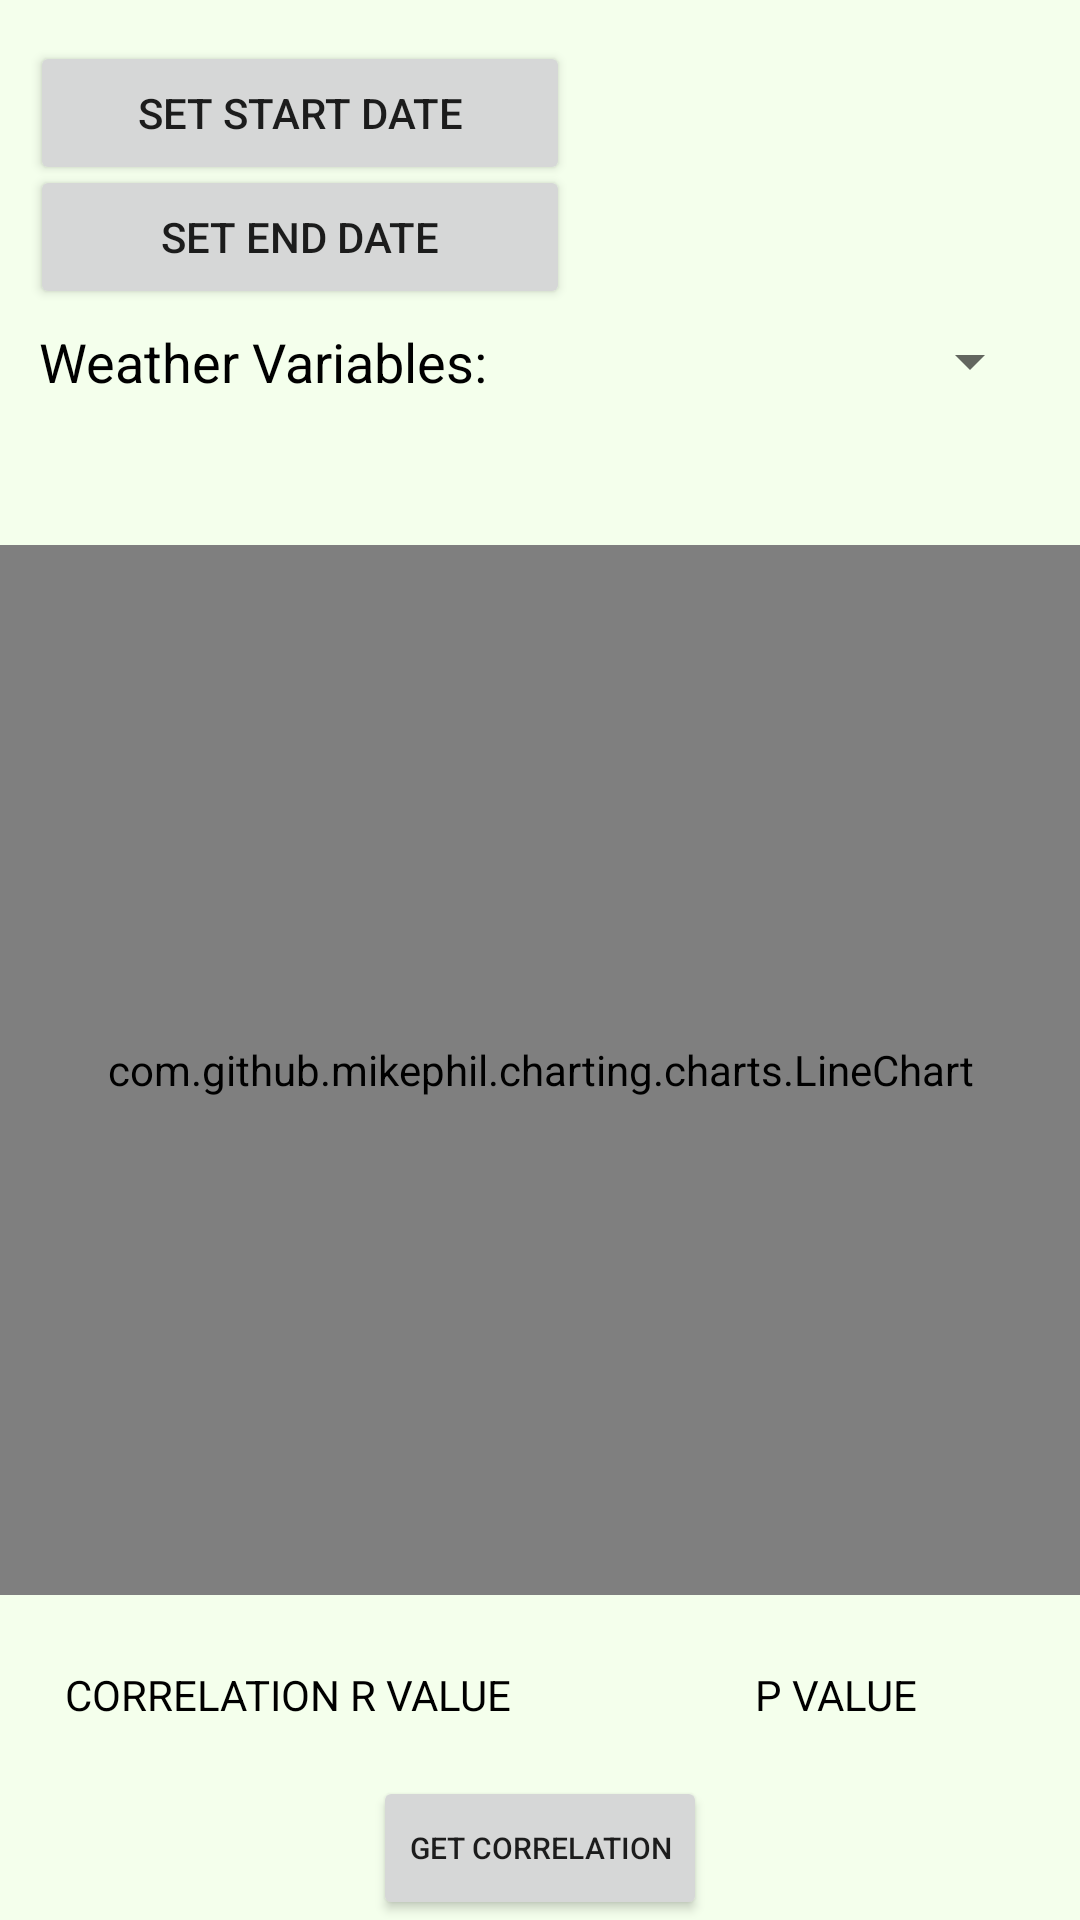

This screen was rendered from an Android layout file. Write that file and the resources it references.
<!-- AndroidManifest.xml: application theme Theme.PainDiaryApp -->
<!-- res/layout/reports_line_chart.xml -->
<?xml version="1.0" encoding="utf-8"?>
<androidx.constraintlayout.widget.ConstraintLayout
    xmlns:android="http://schemas.android.com/apk/res/android"
    xmlns:app="http://schemas.android.com/apk/res-auto"
    xmlns:tools="http://schemas.android.com/tools"
    android:layout_width="match_parent"
    android:layout_height="match_parent"
    android:background="#F4FFEC">

    <com.github.mikephil.charting.charts.LineChart
        android:id="@+id/line_chart"
        android:layout_width="match_parent"
        android:layout_height="350sp"
        app:layout_constraintBottom_toBottomOf="parent"
        app:layout_constraintEnd_toEndOf="parent"
        app:layout_constraintHorizontal_bias="0.0"
        app:layout_constraintStart_toStartOf="parent"
        app:layout_constraintTop_toTopOf="parent"
        app:layout_constraintVertical_bias="0.627" />

    <Button
        android:id="@+id/start_date_button"
        android:layout_width="180sp"
        android:layout_height="wrap_content"
        android:text="Set Start Date"
        app:layout_constraintBottom_toBottomOf="parent"
        app:layout_constraintEnd_toEndOf="parent"
        app:layout_constraintHorizontal_bias="0.056"
        app:layout_constraintStart_toStartOf="parent"
        app:layout_constraintTop_toTopOf="parent"
        app:layout_constraintVertical_bias="0.023" />

    <Button
        android:id="@+id/end_date_button"
        android:layout_width="180sp"
        android:layout_height="wrap_content"
        android:text="Set End Date"
        app:layout_constraintBottom_toBottomOf="parent"
        app:layout_constraintEnd_toEndOf="parent"
        app:layout_constraintHorizontal_bias="0.056"
        app:layout_constraintStart_toStartOf="parent"
        app:layout_constraintTop_toTopOf="parent"
        app:layout_constraintVertical_bias="0.093" />

    <TextView
        android:id="@+id/start_date"
        android:layout_width="wrap_content"
        android:layout_height="wrap_content"
        android:text=""
        android:textColor="#000000"
        app:layout_constraintBottom_toBottomOf="parent"
        app:layout_constraintEnd_toEndOf="parent"
        app:layout_constraintHorizontal_bias="0.2"
        app:layout_constraintStart_toEndOf="@+id/start_date_button"
        app:layout_constraintTop_toTopOf="parent"
        app:layout_constraintVertical_bias="0.044" />

    <TextView
        android:id="@+id/end_date"
        android:layout_width="wrap_content"
        android:layout_height="wrap_content"
        android:text=""
        android:textColor="#000000"
        app:layout_constraintBottom_toBottomOf="parent"
        app:layout_constraintEnd_toEndOf="parent"
        app:layout_constraintHorizontal_bias="0.201"
        app:layout_constraintStart_toEndOf="@+id/end_date_button"
        app:layout_constraintTop_toTopOf="parent"
        app:layout_constraintVertical_bias="0.112" />

    <Spinner
        android:id="@+id/spinner"
        android:layout_width="180sp"
        android:layout_height="wrap_content"
        app:layout_constraintBottom_toBottomOf="parent"
        app:layout_constraintEnd_toEndOf="parent"
        app:layout_constraintHorizontal_bias="0.93"
        app:layout_constraintStart_toStartOf="parent"
        app:layout_constraintTop_toTopOf="parent"
        app:layout_constraintVertical_bias="0.176" />

    <TextView
        android:id="@+id/textView20"
        android:layout_width="wrap_content"
        android:layout_height="wrap_content"
        android:text="Weather Variables:"
        android:textSize="18sp"
        android:textColor="#000000"
        app:layout_constraintBottom_toBottomOf="parent"
        app:layout_constraintEnd_toEndOf="parent"
        app:layout_constraintHorizontal_bias="0.061"
        app:layout_constraintStart_toStartOf="parent"
        app:layout_constraintTop_toTopOf="parent"
        app:layout_constraintVertical_bias="0.176" />

    <Button
        android:id="@+id/correlation"
        android:layout_width="wrap_content"
        android:layout_height="wrap_content"
        android:text="Get Correlation"
        android:textSize="10sp"
        app:layout_constraintBottom_toBottomOf="parent"
        app:layout_constraintEnd_toEndOf="parent"
        app:layout_constraintStart_toStartOf="parent"
        app:layout_constraintTop_toTopOf="parent"
        app:layout_constraintVertical_bias="1.0" />

    <TextView
        android:id="@+id/textView17"
        android:layout_width="wrap_content"
        android:layout_height="wrap_content"
        android:text="CORRELATION R VALUE"
        android:textColor="#000000"
        app:layout_constraintBottom_toBottomOf="parent"
        app:layout_constraintEnd_toEndOf="parent"
        app:layout_constraintHorizontal_bias="0.103"
        app:layout_constraintStart_toStartOf="parent"
        app:layout_constraintTop_toTopOf="parent"
        app:layout_constraintVertical_bias="0.894" />

    <TextView
        android:id="@+id/textView18"
        android:layout_width="wrap_content"
        android:layout_height="wrap_content"
        android:text="P VALUE"
        android:textColor="#000000"
        app:layout_constraintBottom_toBottomOf="parent"
        app:layout_constraintEnd_toEndOf="parent"
        app:layout_constraintHorizontal_bias="0.823"
        app:layout_constraintStart_toStartOf="parent"
        app:layout_constraintTop_toTopOf="parent"
        app:layout_constraintVertical_bias="0.894" />

    <TextView
        android:id="@+id/r_value"
        android:layout_width="wrap_content"
        android:layout_height="wrap_content"
        android:text=""
        app:layout_constraintBottom_toBottomOf="parent"
        app:layout_constraintEnd_toEndOf="parent"
        app:layout_constraintHorizontal_bias="0.109"
        app:layout_constraintStart_toStartOf="parent"
        app:layout_constraintTop_toTopOf="parent"
        app:layout_constraintVertical_bias="0.921" />

    <TextView
        android:id="@+id/p_value"
        android:layout_width="wrap_content"
        android:layout_height="wrap_content"
        android:text=""
        app:layout_constraintBottom_toBottomOf="parent"
        app:layout_constraintEnd_toEndOf="parent"
        app:layout_constraintHorizontal_bias="0.897"
        app:layout_constraintStart_toStartOf="parent"
        app:layout_constraintTop_toTopOf="parent"
        app:layout_constraintVertical_bias="0.921" />
</androidx.constraintlayout.widget.ConstraintLayout>
<!-- resources referenced by this layout -->
<resources>
  <style name="Theme.PainDiaryApp" parent="Theme.MaterialComponents.DayNight.NoActionBar">
          
          <item name="colorPrimary">@color/purple_500</item>
          <item name="colorPrimaryVariant">@color/purple_700</item>
          <item name="colorOnPrimary">@color/white</item>
          
          <item name="colorSecondary">@color/teal_200</item>
          <item name="colorSecondaryVariant">@color/teal_700</item>
          <item name="colorOnSecondary">@color/black</item>
          
          <item name="android:statusBarColor">#CBEFC2</item>
          
      </style>
  <color name="purple_500">#1DDE7D</color>
  <color name="purple_700">#FF3700B3</color>
  <color name="white">#FFFFFFFF</color>
  <color name="teal_200">#FF03DAC5</color>
  <color name="teal_700">#FF018786</color>
  <color name="black">#FF000000</color>
</resources>
